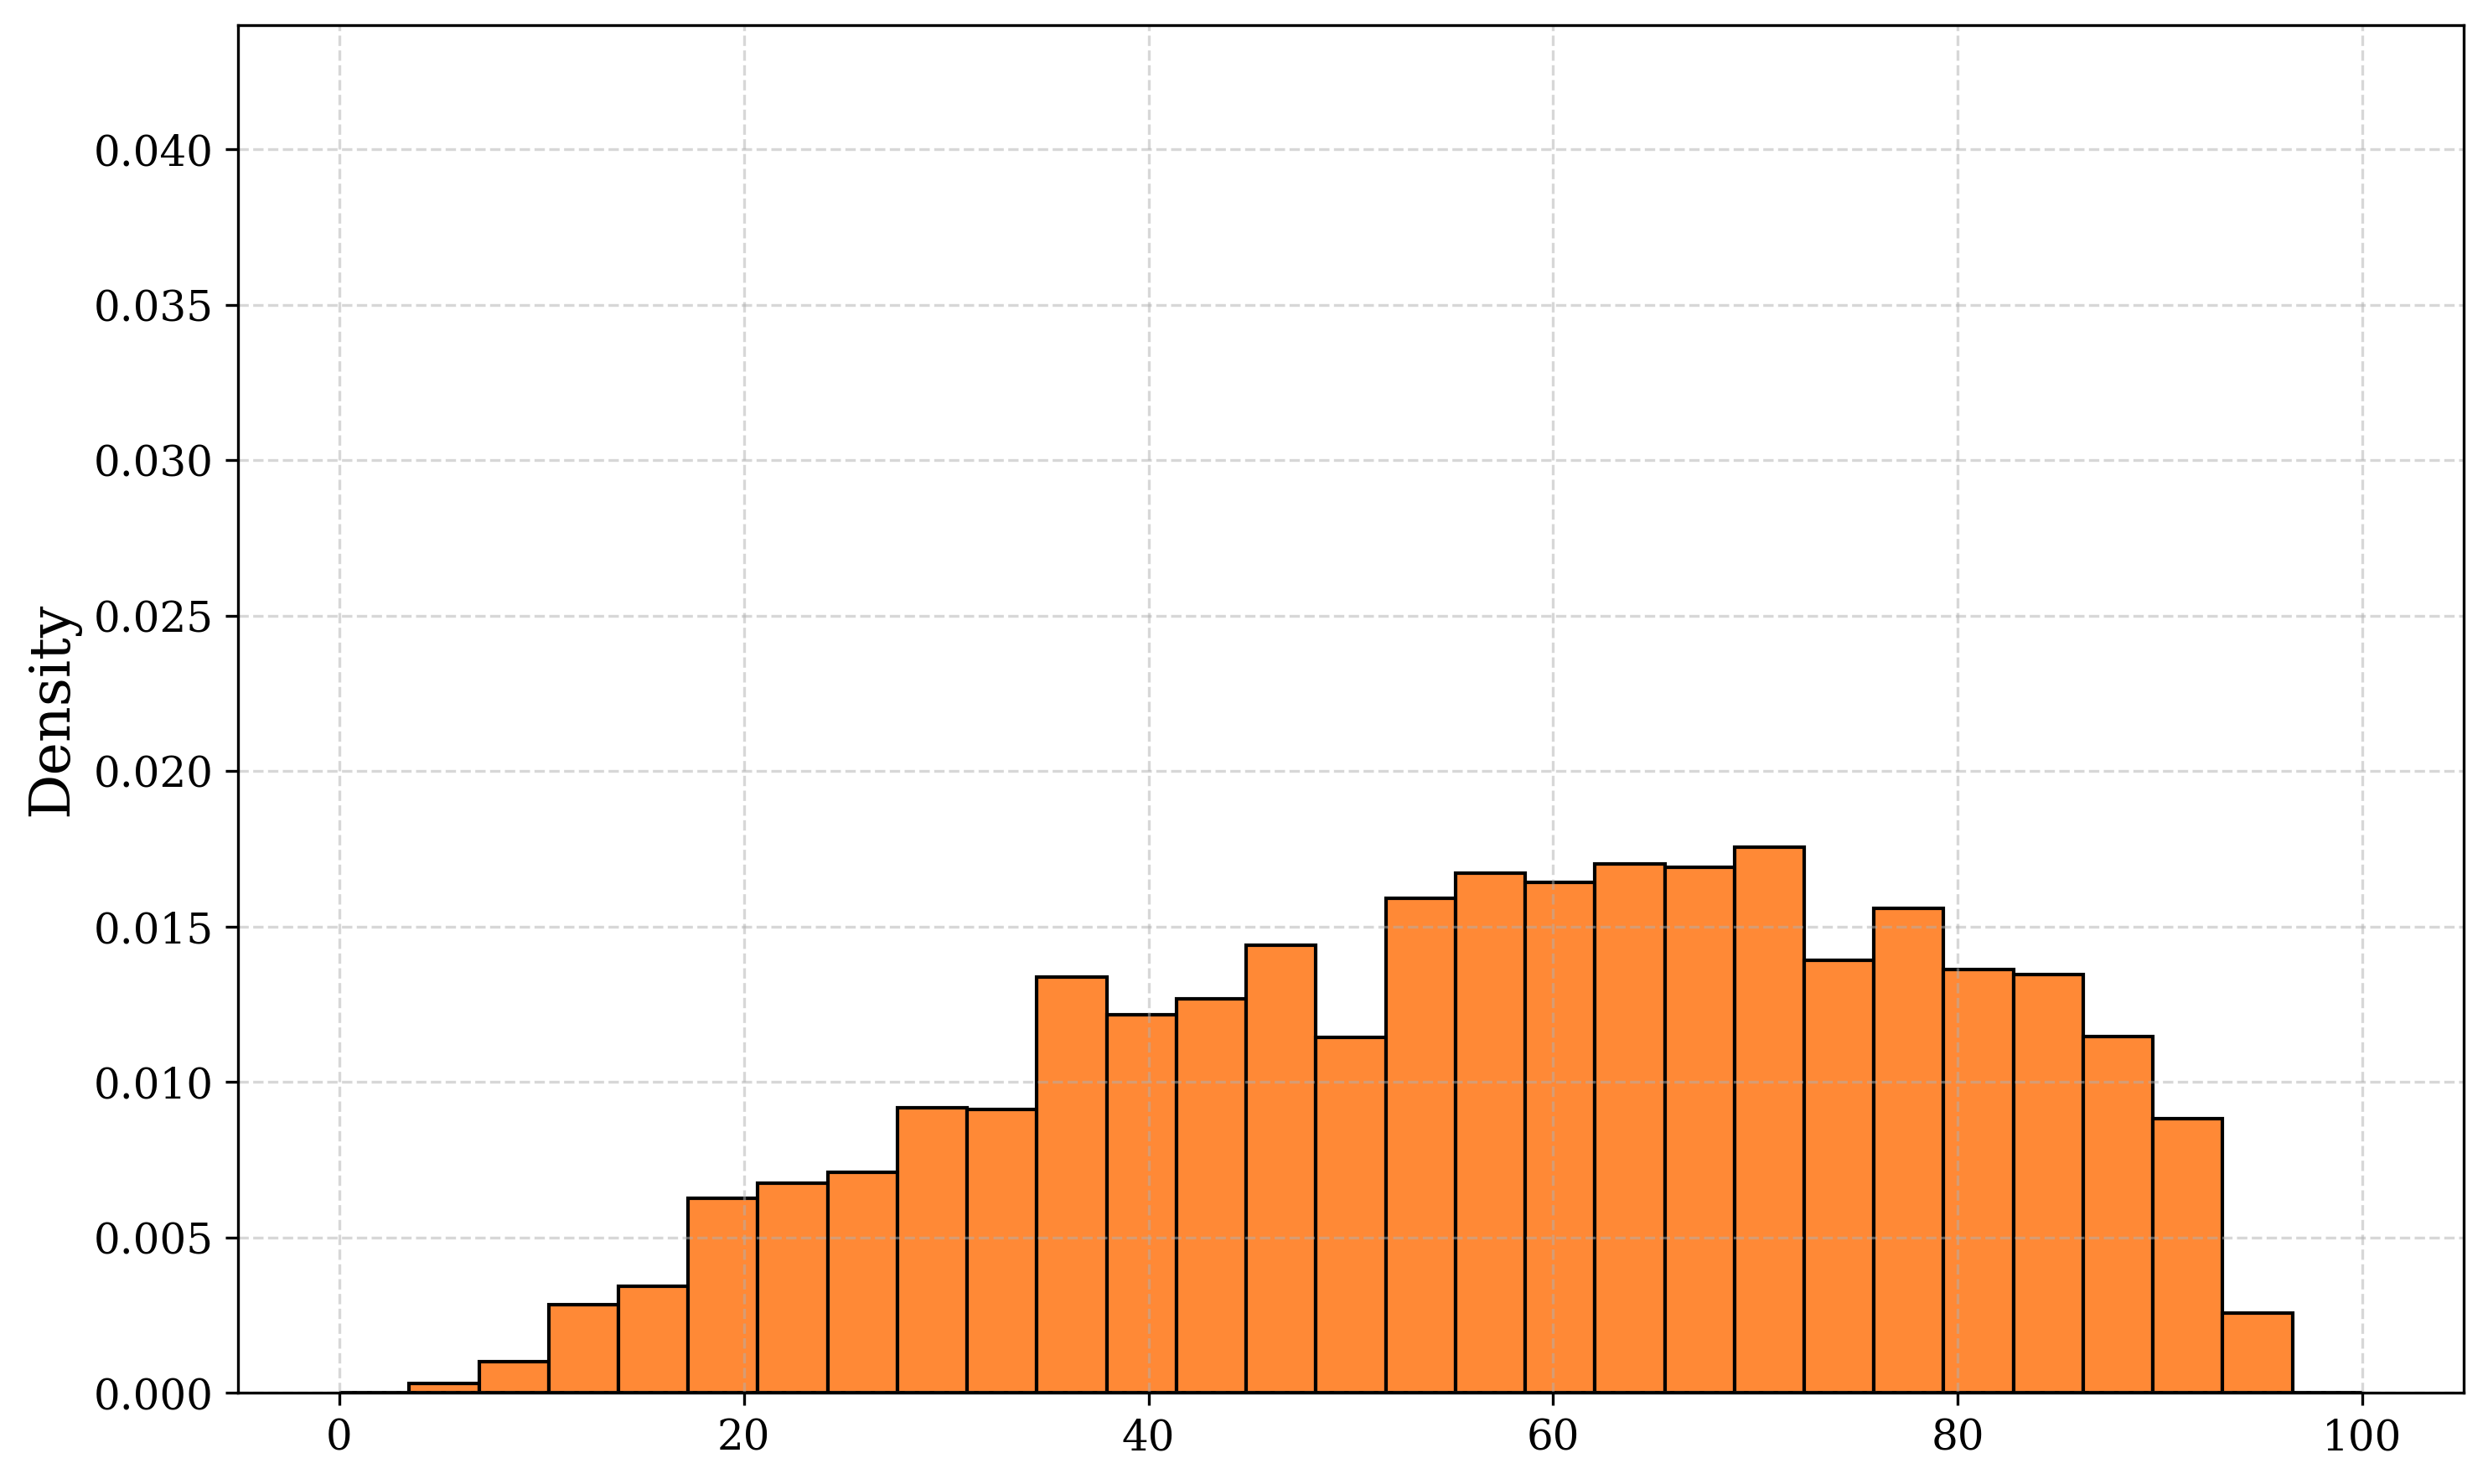

Source data for this figure (header and first rows):
bin_left, bin_right, bin_center, density
0.0, 3.448, 1.724, 0.0
3.448, 6.897, 5.172, 0.0002991
6.897, 10.34, 8.621, 0.001017
10.34, 13.79, 12.07, 0.002842
13.79, 17.24, 15.52, 0.00344
17.24, 20.69, 18.97, 0.006252
20.69, 24.14, 22.41, 0.00676
24.14, 27.59, 25.86, 0.007089
27.59, 31.03, 29.31, 0.009183
31.03, 34.48, 32.76, 0.009123
34.48, 37.93, 36.21, 0.01337
37.93, 41.38, 39.66, 0.01217
41.38, 44.83, 43.1, 0.01268
44.83, 48.28, 46.55, 0.01439
48.28, 51.72, 50.0, 0.01143
51.72, 55.17, 53.45, 0.01591
55.17, 58.62, 56.9, 0.01672
58.62, 62.07, 60.34, 0.01642
62.07, 65.52, 63.79, 0.01702
65.52, 68.97, 67.24, 0.0169
68.97, 72.41, 70.69, 0.01756
72.41, 75.86, 74.14, 0.01391
75.86, 79.31, 77.59, 0.01558
79.31, 82.76, 81.03, 0.01361
82.76, 86.21, 84.48, 0.01346
86.21, 89.66, 87.93, 0.01146
89.66, 93.1, 91.38, 0.008824
93.1, 96.55, 94.83, 0.002572
96.55, 100.0, 98.28, 0.0
